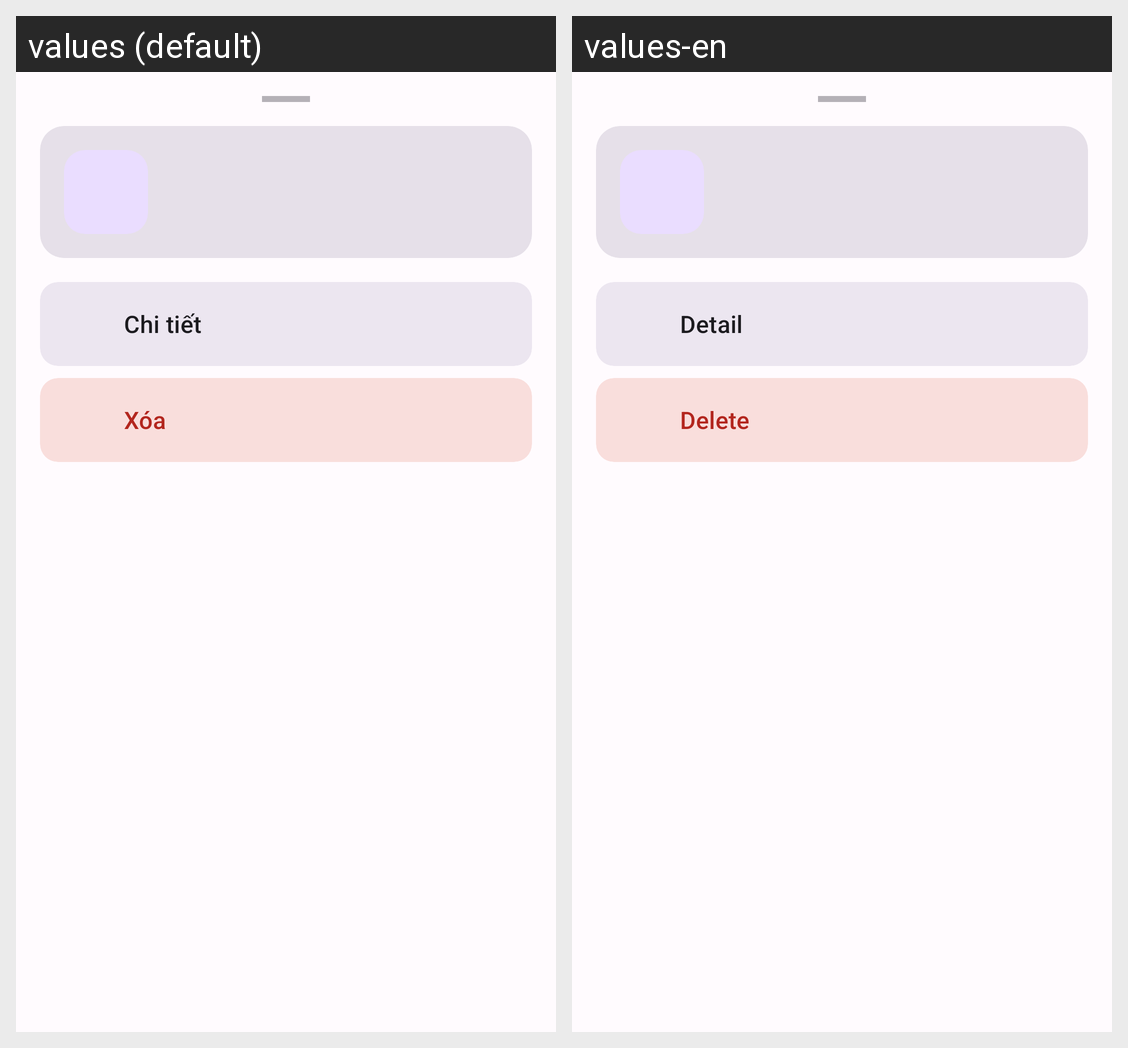

This grid shows one Android layout under two languages. Give, for every string resource on the screen, its name, the default text and each shown locale's text.
Android screen res/layout/bottom_sheet_alarm.xml rendered under 2 locales, left to right: values (default), values-en. Device: Nexus 5 (rendered at 1080×1920; each locale shown at half size, 540×960, under a caption strip naming it); theme app_theme.
Strings drawn on this screen, with the default value and each locale's value (text and hints the layout hard-codes, and strings that could not be matched under every locale, appear in the picture but are not listed):

action_detail
  values: Chi tiết
  values-en: Detail

action_delete
  values: Xóa
  values-en: Delete
